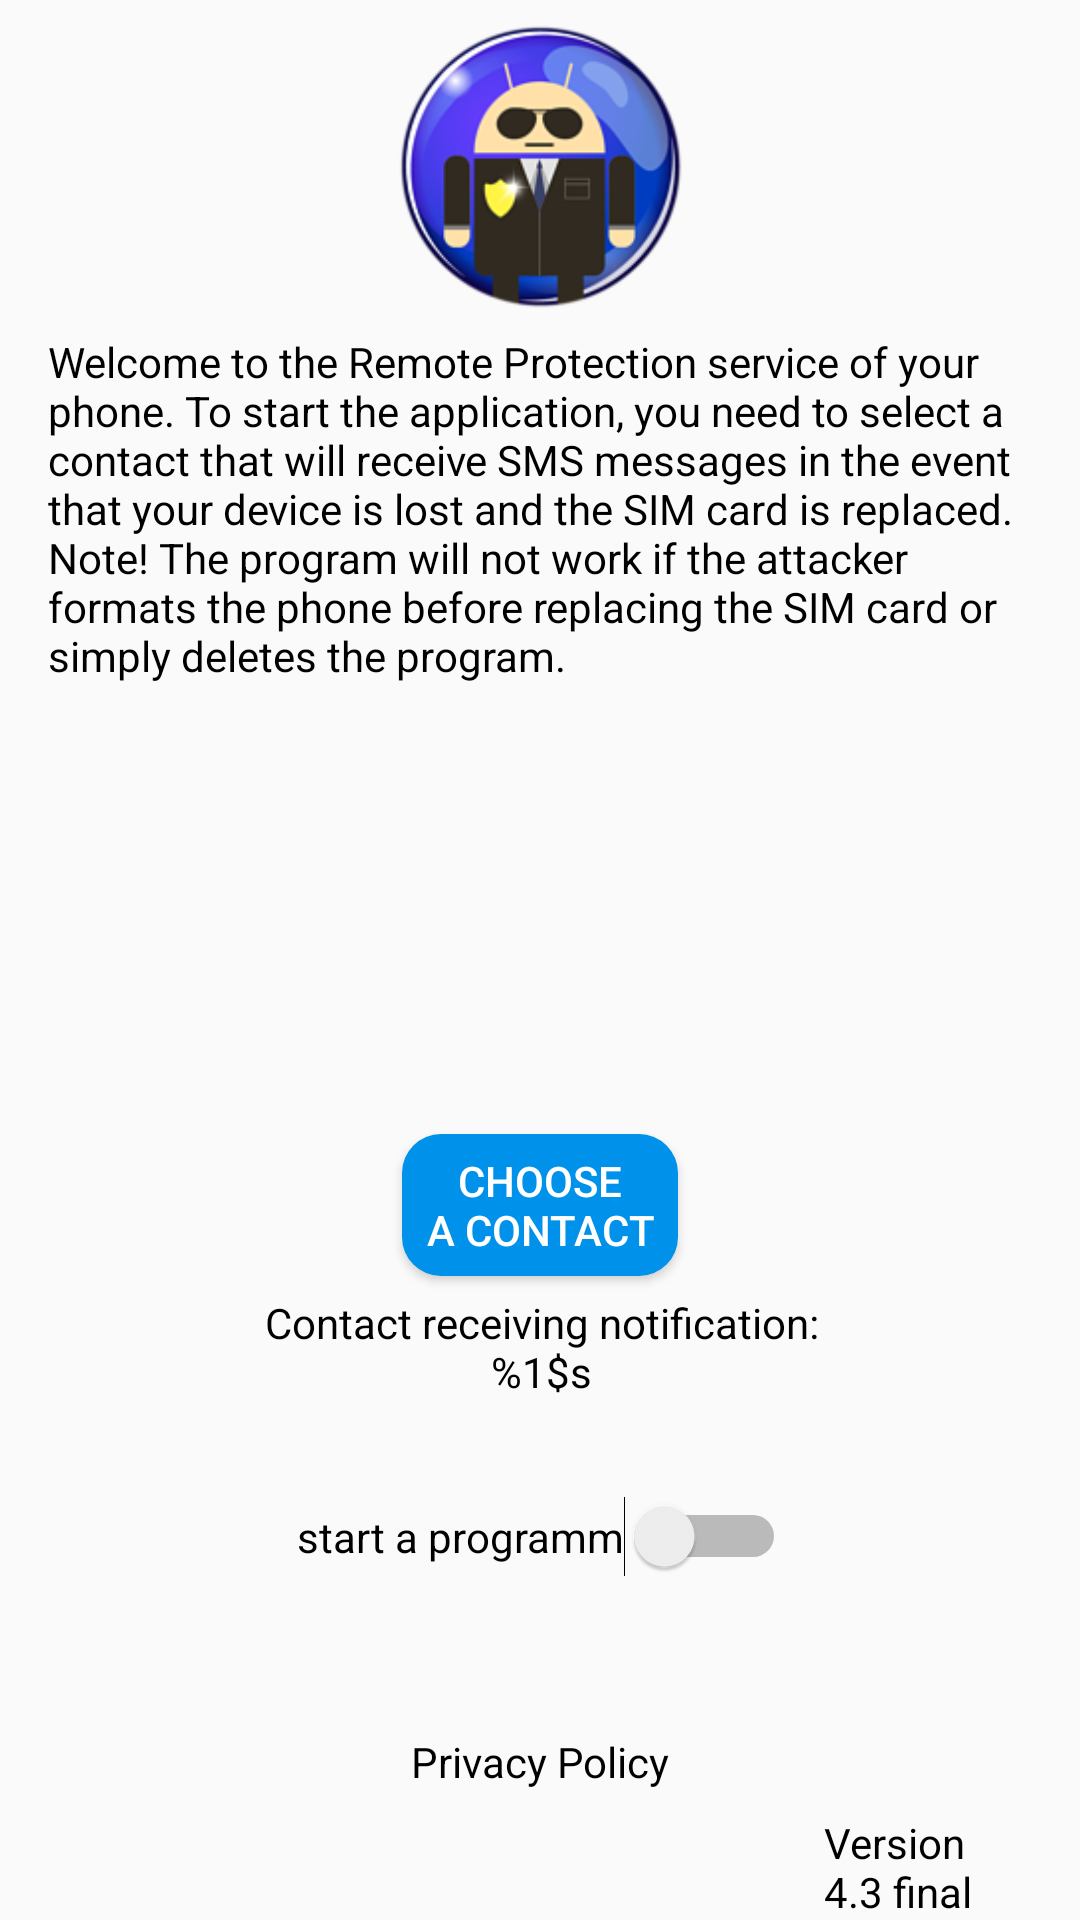

Android layout source for this screen:
<!-- AndroidManifest.xml: application theme AppTheme -->
<!-- res/layout/content_layout_main.xml -->
<?xml version="1.0" encoding="utf-8"?>
<android.support.constraint.ConstraintLayout xmlns:android="http://schemas.android.com/apk/res/android"
    xmlns:app="http://schemas.android.com/apk/res-auto"
    xmlns:tools="http://schemas.android.com/tools"
    android:layout_width="match_parent"
    android:layout_height="match_parent"
    app:layout_behavior="@string/appbar_scrolling_view_behavior"
    tools:context=".Activitys.MainActivity"
    tools:showIn="@layout/layout_main">

    <ImageView
        android:id="@+id/imageView2"
        android:layout_width="95dp"
        android:layout_height="95dp"
        android:layout_marginStart="8dp"
        android:layout_marginLeft="8dp"
        android:layout_marginTop="8dp"
        android:layout_marginEnd="8dp"
        android:layout_marginRight="8dp"
        android:contentDescription="TODO"
        android:src="@mipmap/ic_logo"
        app:layout_constraintEnd_toEndOf="parent"
        app:layout_constraintStart_toStartOf="parent"
        app:layout_constraintTop_toTopOf="parent" />

    <TextView
        android:id="@+id/textView"
        android:layout_width="0dp"
        android:layout_height="wrap_content"
        android:layout_marginStart="16dp"
        android:layout_marginTop="8dp"
        android:layout_marginEnd="16dp"
        android:layout_marginBottom="8dp"
        android:text="@string/textInstructions"
        android:textColor="@color/colorBlack"
        app:layout_constraintBottom_toTopOf="@+id/button"
        app:layout_constraintEnd_toEndOf="parent"
        app:layout_constraintHorizontal_bias="0.0"
        app:layout_constraintStart_toStartOf="parent"
        app:layout_constraintTop_toBottomOf="@+id/imageView2"
        app:layout_constraintVertical_bias="0.0" />

    <Button
        android:id="@+id/button"
        android:layout_width="wrap_content"
        android:layout_height="wrap_content"
        android:layout_marginStart="8dp"
        android:layout_marginEnd="8dp"
        android:background="@drawable/buttons"
        android:onClick="onClickBook"
        android:text="@string/btnChooseContact"
        android:textColor="@color/colorWhite"
        app:layout_constraintBottom_toTopOf="@+id/textChooseContact"
        app:layout_constraintEnd_toEndOf="parent"
        app:layout_constraintStart_toStartOf="parent" />

    <TextView
        android:id="@+id/textChooseContact"
        android:layout_width="wrap_content"
        android:layout_height="wrap_content"
        android:layout_marginStart="8dp"
        android:layout_marginEnd="8dp"
        android:layout_marginBottom="32dp"
        android:gravity="center"
        android:text="@string/textChooseContact"
        android:textColor="@color/colorBlack"
        app:layout_constraintBottom_toTopOf="@+id/switchStartProgramm"
        app:layout_constraintEnd_toEndOf="parent"
        app:layout_constraintHorizontal_bias="0.503"
        app:layout_constraintStart_toStartOf="parent" />

    <TextView
        android:id="@+id/textPolicy"
        android:layout_width="wrap_content"
        android:layout_height="wrap_content"
        android:layout_marginStart="8dp"
        android:layout_marginEnd="8dp"
        android:layout_marginBottom="8dp"
        android:text="@string/textPrivacyPolicy"
        android:textColor="@color/colorBlack"
        app:layout_constraintBottom_toTopOf="@+id/textView5"
        app:layout_constraintEnd_toEndOf="parent"
        app:layout_constraintStart_toStartOf="parent" />

    <TextView
        android:id="@+id/textView5"
        android:layout_width="70dp"
        android:layout_height="wrap_content"
        android:layout_marginStart="8dp"
        android:layout_marginLeft="8dp"
        android:layout_marginEnd="8dp"
        android:layout_marginRight="8dp"
        android:text="@string/textVersion"
        android:textColor="@color/colorBlack"
        app:layout_constraintBottom_toBottomOf="parent"
        app:layout_constraintEnd_toEndOf="parent"
        app:layout_constraintHorizontal_bias="0.973"
        app:layout_constraintStart_toStartOf="parent" />

    <Switch
        android:id="@+id/switchStartProgramm"
        android:layout_width="wrap_content"
        android:layout_height="0dp"
        android:layout_marginStart="8dp"
        android:layout_marginEnd="8dp"
        android:layout_marginBottom="52dp"
        android:text="@string/btnSwitch"
        android:textColor="@color/colorBlack"
        android:theme="@style/MySwitch"
        app:layout_constraintBottom_toTopOf="@+id/textPolicy"
        app:layout_constraintEnd_toEndOf="parent"
        app:layout_constraintHorizontal_bias="0.502"
        app:layout_constraintStart_toStartOf="parent" />

</android.support.constraint.ConstraintLayout>
<!-- res/layout/layout_main.xml (included above) -->
<?xml version="1.0" encoding="utf-8"?>
<android.support.design.widget.CoordinatorLayout xmlns:android="http://schemas.android.com/apk/res/android"
    xmlns:app="http://schemas.android.com/apk/res-auto"
    xmlns:tools="http://schemas.android.com/tools"
    android:layout_width="match_parent"
    android:layout_height="match_parent"
    android:background="@drawable/fon"
    tools:context=".Activitys.MainActivity">

    <android.support.design.widget.AppBarLayout
        android:layout_width="match_parent"
        android:layout_height="wrap_content"
        android:theme="@style/AppTheme.AppBarOverlay">

        <com.sergeant_matatov.remotesecurityphone.View.StatusBarView
            android:layout_width="match_parent"
            android:layout_height="wrap_content"
            android:background="@drawable/gradient_status_bar" />

        <android.support.v7.widget.Toolbar
            android:id="@+id/toolbar"
            android:layout_width="match_parent"
            android:layout_height="?attr/actionBarSize"
            android:background="?attr/colorPrimary"
            app:popupTheme="@style/AppTheme.PopupOverlay" />

    </android.support.design.widget.AppBarLayout>

    <include layout="@layout/content_layout_main" />

    <android.support.design.widget.FloatingActionButton
        android:id="@+id/fab"
        android:layout_width="wrap_content"
        android:layout_height="wrap_content"
        android:layout_gravity="bottom|end"
        android:layout_margin="@dimen/fab_margin"
        android:backgroundTint="@color/colorBlueLight"
        app:srcCompat="@drawable/ic_location_on" />

</android.support.design.widget.CoordinatorLayout>
<!-- resources referenced by this layout -->
<resources>
  <color name="colorBlack">#000000</color>
  <color name="colorBlueLight">#0091ea</color>
  <color name="colorWhite">#ffffff</color>
  <!-- drawable buttons (drawable) -->
  <?xml version="1.0" encoding="utf-8"?>
  <selector xmlns:android="http://schemas.android.com/apk/res/android">
      <item android:drawable="@drawable/gradient_btn_press"
          android:state_pressed="true" />
  
      <item android:drawable="@drawable/gradient_btn" />
  </selector>
  <!-- drawable fon: jpg bitmap (drawable-xhdpi, 404998 bytes) -->
  <!-- drawable gradient_status_bar (drawable) -->
  <?xml version="1.0" encoding="utf-8"?>
  <shape xmlns:android="http://schemas.android.com/apk/res/android"
      android:shape="rectangle" >
  
      <corners android:radius="0dp" />
  
      <gradient
          android:angle="270"
          android:startColor="#ffff"
          android:endColor="#3F51B5"
          android:centerColor="#3F51B5"
          android:type="linear" />
  </shape>
  <!-- drawable ic_location_on: png bitmap (drawable-hdpi, 1082 bytes) -->
  <!-- mipmap ic_logo: png bitmap (mipmap-hdpi, 10466 bytes) -->
  <string name="btnChooseContact">choose\na contact</string>
  <string name="btnSwitch">start a programm</string>
  <string name="textChooseContact">Contact receiving notification:\n%1$s</string>
  <string name="textInstructions">Welcome to the Remote Protection service of your phone. To start the application, you need to select a contact that will receive SMS messages in the event that your device is lost and the SIM card is replaced. Note! The program will not work if the attacker formats the phone before replacing the SIM card or simply deletes the program.</string>
  <string name="textPrivacyPolicy">Privacy Policy</string>
  <string name="textVersion">Version 4.3 final</string>
  <style name="AppTheme.AppBarOverlay" parent="ThemeOverlay.AppCompat.Dark.ActionBar" />
  <style name="AppTheme.PopupOverlay" parent="ThemeOverlay.AppCompat.Light" />
  <style name="MySwitch" parent="Theme.AppCompat.Light">
          <item name="colorControlActivated">@color/colorBlueLight</item>
      </style>
  <style name="AppTheme" parent="Theme.AppCompat.Light.NoActionBar">
          
          <item name="colorPrimary">@color/ColorPrimary</item>
          <item name="colorPrimaryDark">@color/ColorPrimaryDark</item>
  
      </style>
  <!-- drawable gradient_btn_press (drawable) -->
  <?xml version="1.0" encoding="utf-8"?>
  <inset xmlns:android="http://schemas.android.com/apk/res/android"
      android:insetBottom="6dp"
      android:insetLeft="4dp"
      android:insetRight="4dp"
      android:insetTop="6dp">
      <ripple android:color="?attr/colorControlHighlight">
          <item>
              <shape android:shape="rectangle"
                  android:tint="#1a237e">
                  <corners android:radius="13dp"/>
                  <solid android:color="#1a237e"/>
                  <padding android:bottom="6dp"/>
                  <padding android:top="6dp"/>
                  <padding android:left="8dp"/>
                  <padding android:right="8dp"/>
              </shape>
          </item>
      </ripple>
  </inset>
  <!-- drawable gradient_btn (drawable) -->
  <?xml version="1.0" encoding="utf-8"?>
  <inset xmlns:android="http://schemas.android.com/apk/res/android"
      android:insetBottom="6dp"
      android:insetLeft="4dp"
      android:insetRight="4dp"
      android:insetTop="6dp">
      <ripple android:color="?attr/colorControlHighlight">
          <item>
              <shape android:shape="rectangle"
                  android:tint="@color/colorBlueLight">
                  <corners android:radius="13dp"/>
                  <solid android:color="@color/colorBlueDark"/>
                  <padding android:bottom="6dp"/>
                  <padding android:top="6dp"/>
                  <padding android:left="8dp"/>
                  <padding android:right="8dp"/>
              </shape>
          </item>
      </ripple>
  </inset>
  <color name="ColorPrimary">#3F51B5</color>
  <color name="ColorPrimaryDark">#303F9F</color>
  <color name="colorBlueDark">#1a237e</color>
</resources>
